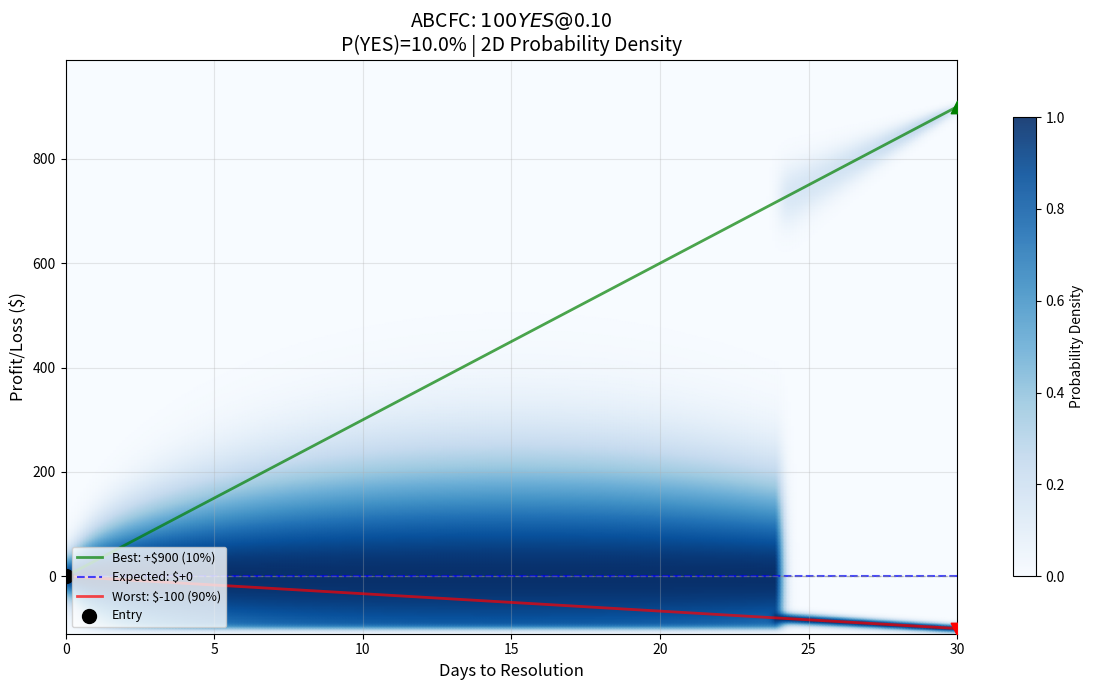

The matplotlib source for this figure: (Note: this script raises an exception after producing the figure.)
#!/usr/bin/env python3
"""
ABSOLUTE BOUNDS CONTINUOUS FAN CHART (ABCFC)
Also known as: Resolution Cone

A novel chart type for binary prediction markets that shows:
- Absolute best case outcome (upper bound)
- Absolute worst case outcome (lower bound)
- Expected value trajectory
- Continuous probability gradient between bounds

Created by: Yair Siegel
Inspired by: Bank of England Fan Charts (1996)

NOMENCLATURE:
- "Absolute Bounds" = Uses actual min/max outcomes, not percentiles
- "Continuous" = Smooth probability gradient, not discrete bands
- "Fan Chart" = Uncertainty expands over time (cone shape)

WHAT MAKES IT UNIQUE:
1. Absolute bounds - Uses actual min/max outcomes, not percentiles
2. Continuous gradient - Smooth probability shading, not discrete bands
3. Binary outcome space - Designed for YES/NO markets that resolve to 0 or 1
4. Time-expanding cone - Uncertainty fans out toward resolution date

USAGE:
    from executor.math.resolution_cone import ResolutionCone, plot_resolution_cone

    # Quick plot
    result = plot_resolution_cone(
        entry_price=0.10,      # Bought YES at 10 cents
        position_size=100,     # $100 position
        prob_yes=0.10,         # 10% implied probability
        days_to_resolution=30
    )

    # Or use the class for more control
    cone = ResolutionCone(
        entry_price=0.10,
        position_size=100,
        prob_yes=0.10,
        days=30
    )

    # Get projections
    print(cone.best_case)    # +$900
    print(cone.worst_case)   # -$100
    print(cone.expected)     # $0

    # Generate chart
    cone.plot(save_path="/tmp/cone.png")
"""

import math
from dataclasses import dataclass
from typing import Optional, Dict, Tuple, List


@dataclass
class ConeProjection:
    """Holds the core projection values for a resolution cone."""
    entry_price: float
    position_size: float
    prob_yes: float
    days: int

    # Computed outcomes
    best_case: float      # If YES wins
    worst_case: float     # If NO wins
    expected: float       # Probability-weighted EV

    # Derived metrics
    risk_reward_ratio: float
    breakeven_prob: float
    edge: float           # Your prob estimate - market prob


class ResolutionCone:
    """
    Resolution Cone analysis for binary prediction markets.

    The "cone" represents the expanding range of possible outcomes
    as time progresses toward resolution, when uncertainty collapses
    to one of two states: YES (price = 1) or NO (price = 0).
    """

    def __init__(
        self,
        entry_price: float,
        position_size: float,
        prob_yes: float = None,
        days: int = 30,
        side: str = "YES"
    ):
        """
        Initialize resolution cone.

        Args:
            entry_price: Price paid for position (0.01 to 0.99)
            position_size: Total USDC invested
            prob_yes: Probability of YES (default: use entry_price as implied prob)
            days: Days until resolution
            side: "YES" or "NO" - which token was purchased
        """
        self.entry_price = entry_price
        self.position_size = position_size
        self.prob_yes = prob_yes if prob_yes is not None else entry_price
        self.days = days
        self.side = side.upper()

        # Calculate outcomes
        self._calculate()

    def _calculate(self):
        """Calculate all cone projections."""
        if self.side == "YES":
            # Bought YES tokens
            # Number of shares = position_size / entry_price
            shares = self.position_size / self.entry_price

            # Best case: YES wins, each share worth $1
            self.best_case = shares * 1.0 - self.position_size  # Profit

            # Worst case: NO wins, shares worth $0
            self.worst_case = -self.position_size  # Total loss

        else:  # NO
            # Bought NO tokens
            shares = self.position_size / (1 - self.entry_price)

            # Best case: NO wins, each share worth $1
            self.best_case = shares * 1.0 - self.position_size

            # Worst case: YES wins, NO shares worth $0
            self.worst_case = -self.position_size

        # Expected value (probability-weighted)
        if self.side == "YES":
            self.expected = (self.prob_yes * self.best_case) + \
                           ((1 - self.prob_yes) * self.worst_case)
        else:
            self.expected = ((1 - self.prob_yes) * self.best_case) + \
                           (self.prob_yes * self.worst_case)

        # Risk/reward ratio
        potential_gain = abs(self.best_case)
        potential_loss = abs(self.worst_case)
        self.risk_reward_ratio = potential_gain / potential_loss if potential_loss > 0 else float('inf')

        # Breakeven probability
        # At what probability would EV = 0?
        # For YES: p * best + (1-p) * worst = 0
        # p = -worst / (best - worst)
        total_range = self.best_case - self.worst_case
        if total_range != 0:
            self.breakeven_prob = -self.worst_case / total_range
        else:
            self.breakeven_prob = 0.5

        # Edge: how much better than market do you think you are?
        if self.side == "YES":
            self.edge = self.prob_yes - self.entry_price
        else:
            self.edge = (1 - self.prob_yes) - (1 - self.entry_price)

    def get_projection(self) -> ConeProjection:
        """Get projection data as structured object."""
        return ConeProjection(
            entry_price=self.entry_price,
            position_size=self.position_size,
            prob_yes=self.prob_yes,
            days=self.days,
            best_case=round(self.best_case, 2),
            worst_case=round(self.worst_case, 2),
            expected=round(self.expected, 2),
            risk_reward_ratio=round(self.risk_reward_ratio, 2),
            breakeven_prob=round(self.breakeven_prob, 4),
            edge=round(self.edge, 4)
        )

    def get_daily_bounds(self, day: int) -> Tuple[float, float, float]:
        """
        Get the outcome bounds for a specific day.

        Returns (worst, expected, best) for that day,
        linearly interpolated from 0 to final values.
        """
        if day <= 0:
            return (0.0, 0.0, 0.0)

        progress = min(day / self.days, 1.0)

        return (
            self.worst_case * progress,
            self.expected * progress,
            self.best_case * progress
        )

    def probability_at_outcome(self, outcome: float, day: int) -> float:
        """
        Calculate probability density at a specific outcome value.

        Uses Gaussian-like distribution centered on expected value.
        """
        worst, expected, best = self.get_daily_bounds(day)

        if outcome < worst or outcome > best:
            return 0.0

        if best == worst:
            return 1.0 if outcome == expected else 0.0

        # Normalize position
        t = (outcome - worst) / (best - worst)
        exp_t = (expected - worst) / (best - worst)

        # Gaussian density
        sigma = 0.35
        dist = abs(t - exp_t)
        return math.exp(-(dist ** 2) / (2 * sigma ** 2))

    def to_dict(self) -> Dict:
        """Export cone analysis as dictionary."""
        return {
            "type": "resolution_cone",
            "side": self.side,
            "entry_price": self.entry_price,
            "position_size": self.position_size,
            "prob_yes": self.prob_yes,
            "days": self.days,
            "outcomes": {
                "best_case": round(self.best_case, 2),
                "expected": round(self.expected, 2),
                "worst_case": round(self.worst_case, 2)
            },
            "metrics": {
                "risk_reward_ratio": round(self.risk_reward_ratio, 2),
                "breakeven_prob": round(self.breakeven_prob, 4),
                "edge": round(self.edge, 4)
            }
        }

    def plot(
        self,
        save_path: str = None,
        title: str = None,
        figsize: Tuple[int, int] = (12, 7),
        density_mode: str = "2d"
    ) -> Dict:
        """
        Generate ABCFC visualization with proper 2D probability density.

        The 2D density models:
        - Price follows stochastic process (random walk with drift toward resolution)
        - Early: tight distribution around entry
        - Middle: wider distribution (price fluctuates)
        - Resolution: bimodal split toward binary outcomes

        Args:
            save_path: Where to save the chart
            title: Custom title
            figsize: Figure dimensions
            density_mode: "2d" (full), "1d" (vertical only), "binary" (endpoints only)

        Returns:
            Dict with chart path and projection data
        """
        try:
            import matplotlib
            matplotlib.use('Agg')
            import matplotlib.pyplot as plt
            import numpy as np
            from scipy.ndimage import gaussian_filter
        except ImportError as e:
            return {"success": False, "error": f"Missing dependency: {e}"}

        fig, ax = plt.subplots(figsize=figsize)

        # Grid for density
        n_x = 300  # time resolution
        n_y = 400  # P&L resolution

        y_min = self.worst_case * 1.1
        y_max = self.best_case * 1.1

        x = np.linspace(0, self.days, n_x)
        y = np.linspace(y_min, y_max, n_y)
        X, Y = np.meshgrid(x, y)

        density = np.zeros_like(X)

        # Convert P&L bounds to price bounds
        # shares = position_size / entry_price
        shares = self.position_size / self.entry_price

        for i in range(n_x):
            t = x[i]
            if t == 0:
                # At entry: all probability mass at P&L = 0
                zero_idx = np.argmin(np.abs(y - 0))
                density[zero_idx, i] = 1.0
                continue

            # Time progress: 0 at entry, 1 at resolution
            progress = t / self.days

            # === 2D PROBABILITY MODEL ===
            # Price follows bounded random walk converging to binary outcome
            #
            # Early (progress~0): Gaussian centered on entry price, small variance
            # Middle (progress~0.5): Wider Gaussian, price can fluctuate
            # Late (progress~1): Bimodal - splitting toward 0 and 1

            # Variance grows then shrinks (peaks mid-way, collapses at resolution)
            # This models: early uncertainty grows, then resolves to binary
            variance_time = 4 * progress * (1 - progress)  # peaks at 0.5

            # Base variance in price space
            base_price_variance = 0.15  # How much price can move

            # Current price distribution parameters
            # Mean drifts toward resolution based on prob_yes
            if self.side == "YES":
                # Price drifts toward prob_yes over time
                mean_price = self.entry_price + progress * (self.prob_yes - self.entry_price)
            else:
                mean_price = (1 - self.entry_price) + progress * ((1 - self.prob_yes) - (1 - self.entry_price))

            # Variance: grows early, then splits into bimodal at resolution
            if progress < 0.8:
                # Single mode with growing variance
                price_std = base_price_variance * np.sqrt(variance_time + 0.01)

                for j in range(n_y):
                    pnl = y[j]
                    # Convert P&L back to implied price
                    # pnl = shares * (price - entry_price) for YES
                    if self.side == "YES":
                        implied_price = self.entry_price + pnl / shares
                    else:
                        implied_price = (1 - self.entry_price) + pnl / shares

                    # Clamp to valid price range
                    if 0 <= implied_price <= 1:
                        # Gaussian probability at this price
                        z = (implied_price - mean_price) / (price_std + 0.001)
                        density[j, i] = np.exp(-0.5 * z * z)

            else:
                # Bimodal: splitting toward binary outcomes
                # Weight toward best/worst based on prob_yes
                split_progress = (progress - 0.8) / 0.2  # 0 at 0.8, 1 at 1.0

                # Two modes: one at best, one at worst
                best_weight = self.prob_yes
                worst_weight = 1 - self.prob_yes

                # Shrinking variance as we approach resolution
                remaining_var = base_price_variance * (1 - split_progress) * 0.3

                for j in range(n_y):
                    pnl = y[j]

                    # Distance to best outcome
                    best_pnl = self.best_case * progress
                    worst_pnl = self.worst_case * progress

                    # Bimodal Gaussian mixture
                    z_best = (pnl - best_pnl) / (remaining_var * abs(self.best_case) + 1)
                    z_worst = (pnl - worst_pnl) / (remaining_var * abs(self.worst_case) + 1)

                    prob_best = best_weight * np.exp(-0.5 * z_best * z_best)
                    prob_worst = worst_weight * np.exp(-0.5 * z_worst * z_worst)

                    density[j, i] = prob_best + prob_worst

        # Smooth for visual continuity
        density = gaussian_filter(density, sigma=2)

        # Normalize each column (time slice) to show relative probability
        for i in range(n_x):
            col_max = density[:, i].max()
            if col_max > 0:
                density[:, i] /= col_max

        # Global normalization for color mapping
        if density.max() > 0:
            density = density / density.max()

        # Plot density
        pcm = ax.pcolormesh(X, Y, density, cmap='Blues', shading='gouraud', alpha=0.9)

        # Plot outcome lines (for reference, not as "predictions")
        days_range = np.linspace(0, self.days, self.days + 1)
        best_line = (days_range / self.days) * self.best_case
        worst_line = (days_range / self.days) * self.worst_case
        expected_line = (days_range / self.days) * self.expected

        ax.plot(days_range, best_line, 'g-', linewidth=2, alpha=0.7,
                label=f'Best: +${self.best_case:.0f} ({self.prob_yes:.0%})')
        ax.plot(days_range, expected_line, 'b--', linewidth=1.5, alpha=0.7,
                label=f'Expected: ${self.expected:+.0f}')
        ax.plot(days_range, worst_line, 'r-', linewidth=2, alpha=0.7,
                label=f'Worst: ${self.worst_case:.0f} ({1-self.prob_yes:.0%})')

        # Mark entry and resolution points
        ax.scatter([0], [0], s=100, c='black', marker='o', zorder=5, label='Entry')
        ax.scatter([self.days], [self.best_case], s=80, c='green', marker='^', zorder=5)
        ax.scatter([self.days], [self.worst_case], s=80, c='red', marker='v', zorder=5)

        ax.axhline(y=0, color='gray', linestyle='--', linewidth=1, alpha=0.5)

        ax.set_xlabel('Days to Resolution', fontsize=12)
        ax.set_ylabel('Profit/Loss ($)', fontsize=12)

        if title is None:
            title = f'ABCFC: ${self.position_size:.0f} {self.side} @ ${self.entry_price:.2f}\n' \
                   f'P({self.side})={self.prob_yes:.1%} | 2D Probability Density'

        ax.set_title(title, fontsize=14)
        ax.legend(loc='upper left' if self.expected > 0 else 'lower left', fontsize=9)
        ax.grid(True, alpha=0.3)

        # Add colorbar
        cbar = plt.colorbar(pcm, ax=ax, label='Probability Density', shrink=0.8)

        plt.tight_layout()

        if save_path is None:
            save_path = '/tmp/resolution_cone.png'

        plt.savefig(save_path, dpi=150, bbox_inches='tight')
        plt.close()

        return {
            "success": True,
            "chart_path": save_path,
            "density_mode": density_mode,
            **self.to_dict()
        }


def plot_resolution_cone(
    entry_price: float,
    position_size: float,
    prob_yes: float = None,
    days_to_resolution: int = 30,
    side: str = "YES",
    save_path: str = None,
    title: str = None
) -> Dict:
    """
    Quick function to generate a resolution cone chart.

    Args:
        entry_price: Price paid (0.01-0.99)
        position_size: USDC invested
        prob_yes: Your probability estimate (default: market price)
        days_to_resolution: Days until market resolves
        side: "YES" or "NO"
        save_path: Where to save chart
        title: Custom title

    Returns:
        Dict with chart path and analysis

    Example:
        >>> result = plot_resolution_cone(0.10, 100, prob_yes=0.15, days_to_resolution=30)
        >>> print(f"Best: ${result['outcomes']['best_case']}")
        >>> print(f"Chart: {result['chart_path']}")
    """
    cone = ResolutionCone(
        entry_price=entry_price,
        position_size=position_size,
        prob_yes=prob_yes,
        days=days_to_resolution,
        side=side
    )

    return cone.plot(save_path=save_path, title=title)


def analyze_position(
    entry_price: float,
    position_size: float,
    prob_yes: float = None,
    side: str = "YES"
) -> Dict:
    """
    Analyze a binary market position without generating a chart.

    Returns complete analysis including:
    - Best/worst/expected outcomes
    - Risk/reward ratio
    - Breakeven probability
    - Edge calculation

    Example:
        >>> analysis = analyze_position(0.10, 100, prob_yes=0.15)
        >>> print(f"Expected: ${analysis['outcomes']['expected']}")
        >>> print(f"R:R = {analysis['metrics']['risk_reward_ratio']}")
    """
    cone = ResolutionCone(
        entry_price=entry_price,
        position_size=position_size,
        prob_yes=prob_yes,
        days=30,
        side=side
    )

    return cone.to_dict()


# Module-level quick access
def cone(entry: float, size: float, prob: float = None, days: int = 30, side: str = "YES"):
    """Quick constructor for resolution cone."""
    return ResolutionCone(entry, size, prob, days, side)


if __name__ == "__main__":
    # Demo
    print("=" * 60)
    print("RESOLUTION CONE - Binary Outcome Probability Chart")
    print("=" * 60)

    # Create example cone
    c = ResolutionCone(
        entry_price=0.10,
        position_size=100,
        prob_yes=0.10,
        days=30,
        side="YES"
    )

    print(f"\nPosition: $100 YES @ $0.10")
    print(f"  Best case:  +${c.best_case:.2f}")
    print(f"  Expected:   ${c.expected:+.2f}")
    print(f"  Worst case: ${c.worst_case:.2f}")
    print(f"\nMetrics:")
    print(f"  Risk/Reward: {c.risk_reward_ratio:.1f}:1")
    print(f"  Breakeven:   {c.breakeven_prob:.1%}")
    print(f"  Edge:        {c.edge:+.1%}")

    # Generate chart
    result = c.plot(save_path="/tmp/resolution_cone_demo.png")
    print(f"\nChart saved: {result.get('chart_path')}")
